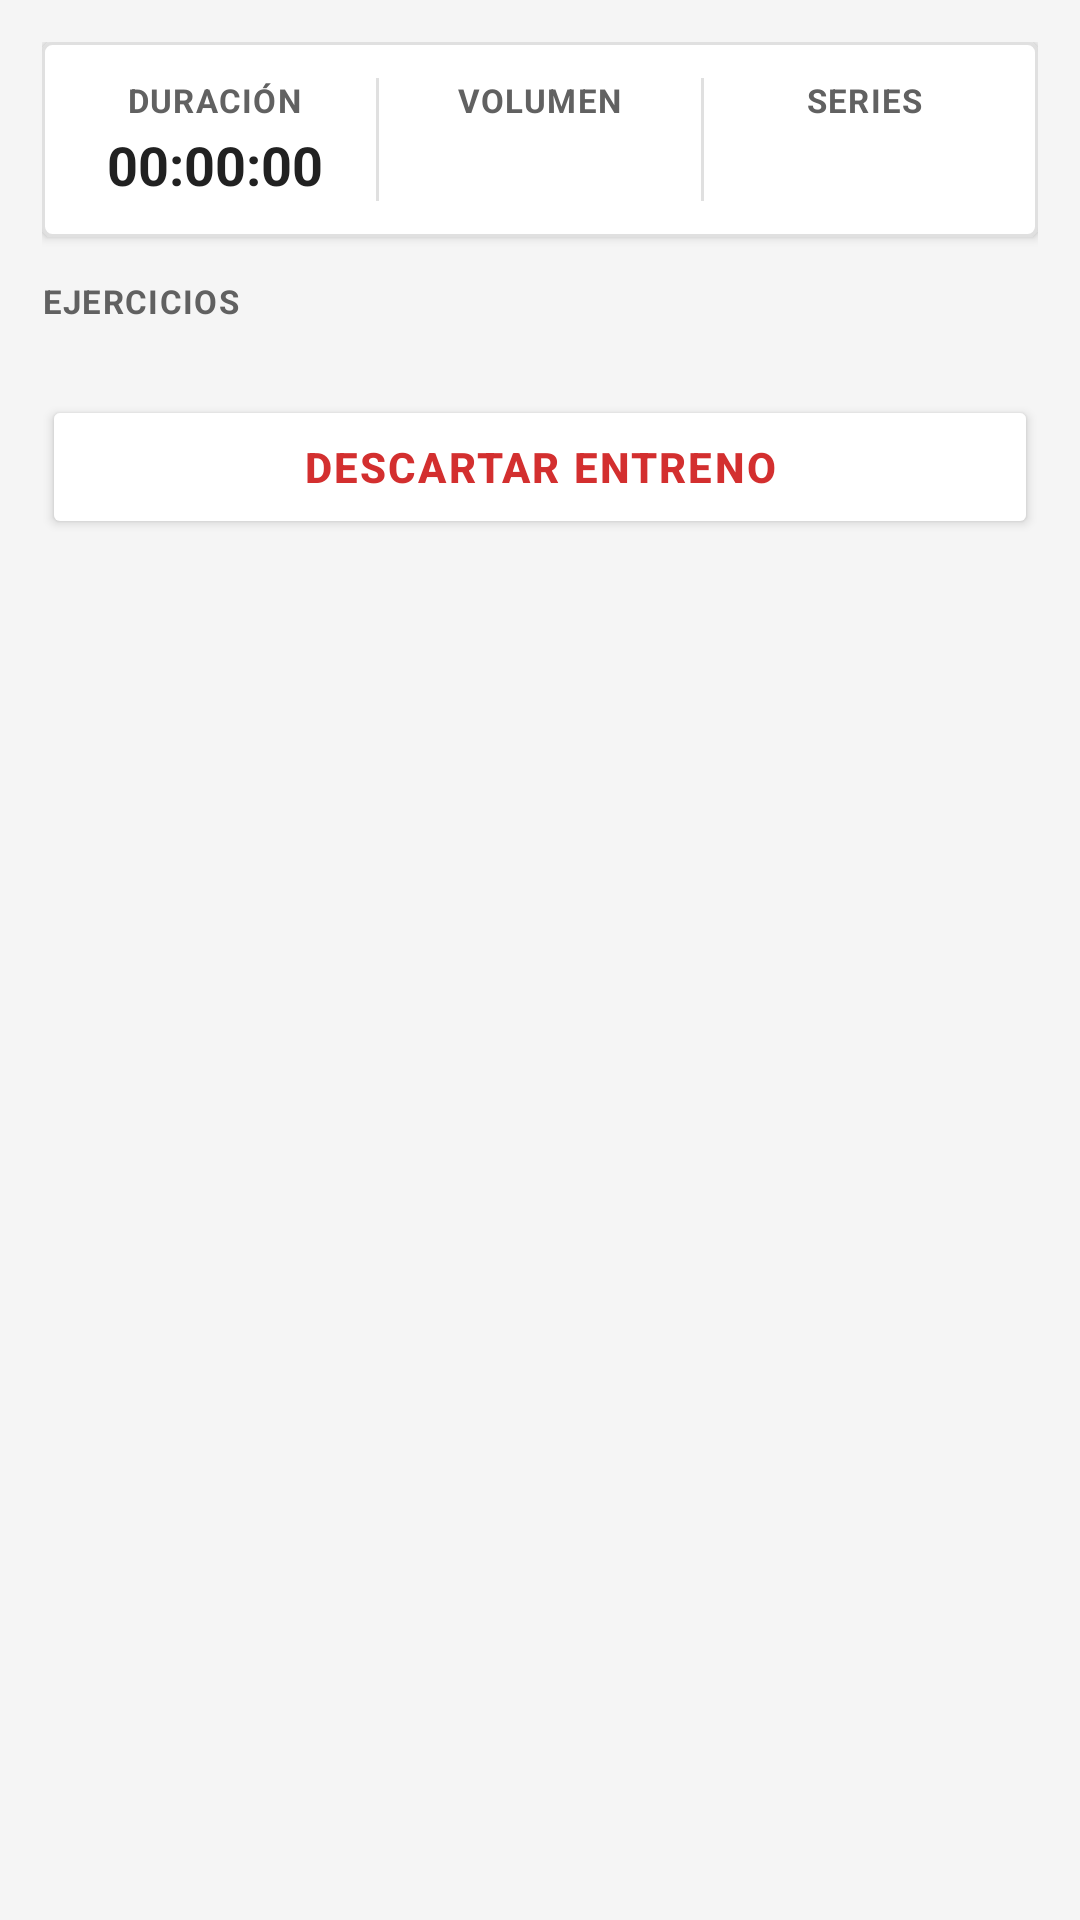

Write the Android layout XML for this screen, with the resource values it uses.
<!-- AndroidManifest.xml: application theme Theme.FitTrackAndroid -->
<!-- res/layout/fragment_entrenamiento_activo.xml -->
<?xml version="1.0" encoding="utf-8"?>
<LinearLayout xmlns:android="http://schemas.android.com/apk/res/android"
    android:id="@+id/layoutEntrenamientoActivo"
    android:layout_width="match_parent"
    android:layout_height="match_parent"
    android:background="@color/colorBackground"
    android:orientation="vertical">

    <ScrollView
        android:id="@+id/svEntrenamientoActivo"
        android:layout_width="match_parent"
        android:layout_height="0dp"
        android:layout_weight="1"
        android:fillViewport="true"
        android:scrollbars="none">

        <LinearLayout
            android:id="@+id/layoutContenidoEntrenamientoActivo"
            android:layout_width="match_parent"
            android:layout_height="wrap_content"
            android:orientation="vertical"
            android:padding="@dimen/spacing_lg">

            
            <LinearLayout
                android:id="@+id/layoutResumenEntrenamiento"
                android:layout_width="match_parent"
                android:layout_height="wrap_content"
                android:layout_marginBottom="@dimen/spacing_lg"
                android:background="@drawable/bg_card"
                android:baselineAligned="false"
                android:elevation="@dimen/elevation_card"
                android:orientation="horizontal"
                android:padding="@dimen/spacing_md">

                <LinearLayout
                    android:id="@+id/layoutMetricaDuracion"
                    android:layout_width="0dp"
                    android:layout_height="wrap_content"
                    android:layout_weight="1"
                    android:gravity="center"
                    android:orientation="vertical">

                    <TextView
                        android:id="@+id/tvLabelDuracionEntrenamiento"
                        style="@style/FitTrack.Text.Label"
                        android:layout_width="wrap_content"
                        android:layout_height="wrap_content"
                        android:text="@string/tvLabelDuracionEntrenamiento" />

                    <TextView
                        android:id="@+id/tvDuracionEntrenamiento"
                        style="@style/FitTrack.Text.Metric"
                        android:layout_width="wrap_content"
                        android:layout_height="wrap_content"
                        android:layout_marginTop="2dp"
                        android:maxLines="1"
                        android:text="@string/tvDuracionEntrenamiento"
                        android:textSize="18sp" />
                </LinearLayout>

                <View
                    android:id="@+id/viewSeparadorResumenVolumen"
                    android:layout_width="1dp"
                    android:layout_height="match_parent"
                    android:layout_marginHorizontal="@dimen/spacing_sm"
                    android:background="@color/colorDivider" />

                <LinearLayout
                    android:id="@+id/layoutMetricaVolumen"
                    android:layout_width="0dp"
                    android:layout_height="wrap_content"
                    android:layout_weight="1"
                    android:gravity="center"
                    android:orientation="vertical">

                    <TextView
                        android:id="@+id/tvLabelVolumenEntrenamiento"
                        style="@style/FitTrack.Text.Label"
                        android:layout_width="wrap_content"
                        android:layout_height="wrap_content"
                        android:text="@string/tvLabelVolumenEntrenamiento" />

                    <TextView
                        android:id="@+id/tvVolumenEntrenamiento"
                        style="@style/FitTrack.Text.Metric"
                        android:layout_width="wrap_content"
                        android:layout_height="wrap_content"
                        android:layout_marginTop="2dp"
                        android:maxLines="1"
                        android:textSize="18sp" />
                </LinearLayout>

                <View
                    android:id="@+id/viewSeparadorResumenSeries"
                    android:layout_width="1dp"
                    android:layout_height="match_parent"
                    android:layout_marginHorizontal="@dimen/spacing_sm"
                    android:background="@color/colorDivider" />

                <LinearLayout
                    android:id="@+id/layoutMetricaSeries"
                    android:layout_width="0dp"
                    android:layout_height="wrap_content"
                    android:layout_weight="1"
                    android:gravity="center"
                    android:orientation="vertical">

                    <TextView
                        android:id="@+id/tvLabelSeriesEntrenamiento"
                        style="@style/FitTrack.Text.Label"
                        android:layout_width="wrap_content"
                        android:layout_height="wrap_content"
                        android:text="@string/tvLabelSeriesEntrenamiento" />

                    <TextView
                        android:id="@+id/tvSeriesEntrenamiento"
                        style="@style/FitTrack.Text.Metric"
                        android:layout_width="wrap_content"
                        android:layout_height="wrap_content"
                        android:layout_marginTop="2dp"
                        android:maxLines="1"
                        android:textSize="18sp" />
                </LinearLayout>
            </LinearLayout>

            <TextView
                android:id="@+id/tvTituloEjerciciosEntrenamiento"
                style="@style/FitTrack.Text.Label"
                android:layout_width="wrap_content"
                android:layout_height="wrap_content"
                android:text="@string/tvTituloEjerciciosEntrenamiento" />

            
            <androidx.recyclerview.widget.RecyclerView
                android:id="@+id/rvEjerciciosEntrenamiento"
                android:layout_width="match_parent"
                android:layout_height="wrap_content"
                android:layout_marginTop="@dimen/spacing_sm"
                android:nestedScrollingEnabled="false"
                android:overScrollMode="never" />

            <Button
                android:id="@+id/btnDescartarEntrenamiento"
                style="@style/FitTrack.Button.Danger"
                android:layout_width="match_parent"
                android:layout_height="@dimen/button_height_standard"
                android:layout_marginTop="@dimen/spacing_xl"
                android:text="@string/btnDescartarEntrenamiento" />
        </LinearLayout>
    </ScrollView>

    
    <LinearLayout
        android:id="@+id/layoutDescansoEntrenamiento"
        style="@style/FitTrack.Container.Card"
        android:layout_width="match_parent"
        android:layout_height="wrap_content"
        android:layout_marginBottom="@dimen/spacing_sm"
        android:background="@color/colorSurface"
        android:orientation="vertical"
        android:visibility="gone">

        <TextView
            android:id="@+id/tvTituloDescansoEntrenamiento"
            style="@style/FitTrack.Text.Label"
            android:layout_width="wrap_content"
            android:layout_height="wrap_content"
            android:layout_gravity="center_horizontal"
            android:text="@string/tvTituloDescansoEntrenamiento"
            android:textColor="@color/colorPrimary" />

        <LinearLayout
            android:id="@+id/layoutControlesDescanso"
            android:layout_width="match_parent"
            android:layout_height="wrap_content"
            android:layout_marginTop="@dimen/spacing_sm"
            android:baselineAligned="false"
            android:gravity="center_vertical"
            android:orientation="horizontal">

            <Button
                android:id="@+id/btnRestarDescanso"
                style="@style/FitTrack.Button.Compact"
                android:layout_width="wrap_content"
                android:layout_height="wrap_content"
                android:paddingHorizontal="@dimen/spacing_md"
                android:text="@string/btnRestarDescanso"
                android:textAllCaps="false" />

            <TextView
                android:id="@+id/tvTiempoDescanso"
                style="@style/FitTrack.Text.Metric"
                android:layout_width="0dp"
                android:layout_height="wrap_content"
                android:layout_weight="1"
                android:gravity="center"
                android:maxLines="1"
                android:text="@string/tvTiempoDescanso"
                android:textColor="@color/colorPrimary" />

            <Button
                android:id="@+id/btnSumarDescanso"
                style="@style/FitTrack.Button.Compact"
                android:layout_width="wrap_content"
                android:layout_height="wrap_content"
                android:paddingHorizontal="@dimen/spacing_md"
                android:text="@string/btnSumarDescanso"
                android:textAllCaps="false" />

            <Button
                android:id="@+id/btnOmitirDescanso"
                style="@style/FitTrack.Button.Compact"
                android:layout_width="wrap_content"
                android:layout_height="wrap_content"
                android:layout_marginStart="@dimen/spacing_sm"
                android:paddingHorizontal="@dimen/spacing_md"
                android:text="@string/btnOmitirDescanso"
                android:textAllCaps="false" />
        </LinearLayout>
    </LinearLayout>
</LinearLayout>
<!-- resources referenced by this layout -->
<resources>
  <color name="colorBackground">#F5F5F5</color>
  <color name="colorDivider">#FFE0E0E0</color>
  <color name="colorPrimary">#008577</color>
  <color name="colorSurface">#FFFFFFFF</color>
  <dimen name="button_height_standard">48dp</dimen>
  <dimen name="elevation_card">2dp</dimen>
  <dimen name="spacing_lg">14dp</dimen>
  <dimen name="spacing_md">12dp</dimen>
  <dimen name="spacing_sm">8dp</dimen>
  <dimen name="spacing_xl">16dp</dimen>
  <!-- drawable bg_card (drawable) -->
  <?xml version="1.0" encoding="utf-8"?>
  <shape xmlns:android="http://schemas.android.com/apk/res/android"
      android:shape="rectangle">
      <solid android:color="@color/colorSurface" />
      <stroke
          android:width="1dp"
          android:color="@color/colorDivider" />
      <corners android:radius="@dimen/corner_radius_default" />
  </shape>
  <string name="btnDescartarEntrenamiento">DESCARTAR ENTRENO</string>
  <string name="btnOmitirDescanso">OMITIR</string>
  <string name="btnRestarDescanso">-15 s</string>
  <string name="btnSumarDescanso">+15 s</string>
  <string name="tvDuracionEntrenamiento">00:00:00</string>
  <string name="tvLabelDuracionEntrenamiento">DURACIÓN</string>
  <string name="tvLabelSeriesEntrenamiento">SERIES</string>
  <string name="tvLabelVolumenEntrenamiento">VOLUMEN</string>
  <string name="tvTiempoDescanso">03:00</string>
  <string name="tvTituloDescansoEntrenamiento">DESCANSO ENTRE SERIES</string>
  <string name="tvTituloEjerciciosEntrenamiento">EJERCICIOS</string>
  <style name="FitTrack.Button.Danger">
          <item name="android:minHeight">@dimen/button_height_standard</item>
          <item name="android:backgroundTint">@color/colorSurface</item>
          <item name="android:textColor">@color/colorErrorText</item>
          <item name="android:textSize">@dimen/text_size_body</item>
          <item name="android:textStyle">bold</item>
          <item name="android:textAllCaps">true</item>
          <item name="android:letterSpacing">0.05</item>
      </style>
  <style name="FitTrack.Container.Card">
          <item name="android:background">@color/colorSurface</item>
          <item name="android:padding">@dimen/spacing_md</item>
          <item name="android:elevation">@dimen/elevation_card</item>
      </style>
  <style name="FitTrack.Text.Label">
          <item name="android:textColor">@color/colorTextSecondary</item>
          <item name="android:textSize">@dimen/text_size_label</item>
          <item name="android:textStyle">bold</item>
          <item name="android:textAllCaps">true</item>
          <item name="android:letterSpacing">0.04</item>
      </style>
  <style name="FitTrack.Text.Metric">
          <item name="android:textColor">@color/colorTextPrimary</item>
          <item name="android:textSize">@dimen/text_size_metric</item>
          <item name="android:textStyle">bold</item>
      </style>
  <style name="Theme.FitTrackAndroid" parent="Base.Theme.FitTrackAndroid" />
  <dimen name="corner_radius_default">3dp</dimen>
  <dimen name="button_height_compact">36dp</dimen>
  <color name="colorSurfaceHeader">#FFEEEEEE</color>
  <color name="colorTextPrimary">#FF212121</color>
  <dimen name="text_size_small">12sp</dimen>
  <color name="colorErrorText">#FFD32F2F</color>
  <dimen name="text_size_body">14sp</dimen>
  <color name="colorTextSecondary">#FF616161</color>
  <dimen name="text_size_label">11sp</dimen>
  <dimen name="text_size_metric">24sp</dimen>
  <color name="colorPrimaryDark">#00574B</color>
  <color name="black">#FF000000</color>
  <color name="colorActionConfirm">#03DAC5</color>
</resources>
